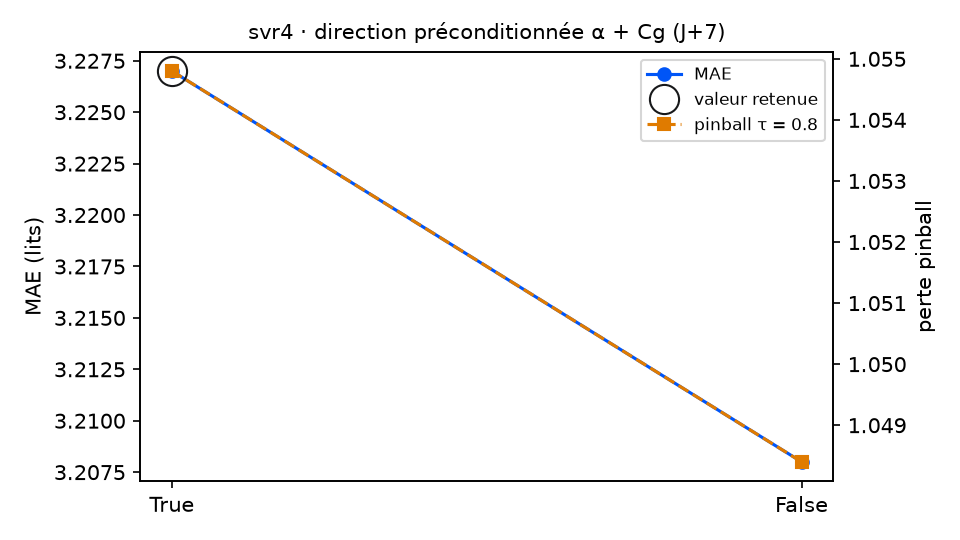

The data file committed next to this chart (first rows):
variante; MAE; RMSE; biais; pinball τ=0.8; couverture 90 %; temps (s); DM p (pinball τ=0.8); p Holm; vs choix retenu
preconditionne = True (retenu); 3.227; 3.949; -0.331; 1.055; 84.2; 8.7; ; ; — choix retenu
preconditionne = False; 3.208; 3.937; -0.356; 1.048; 83.6; 22.8; 0.1101; 0.1101; équivalent
